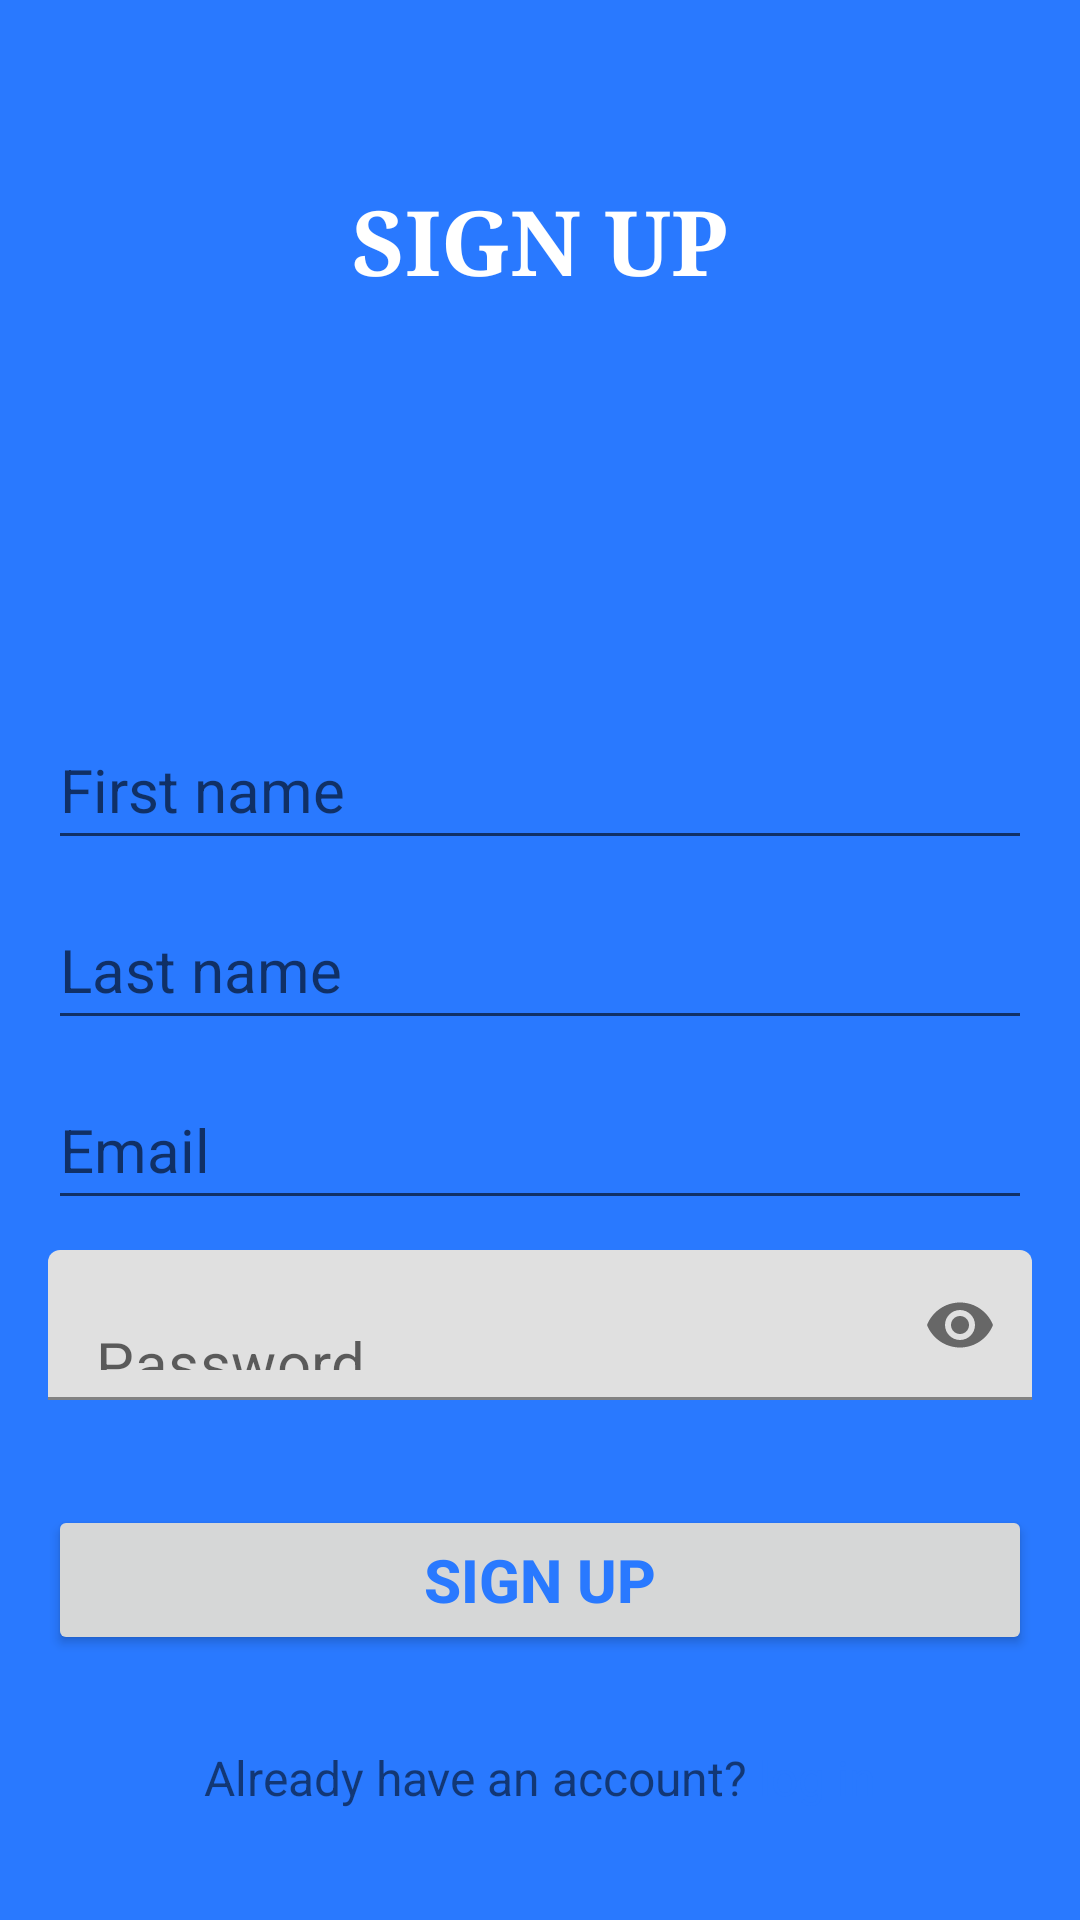

The Android layout XML behind this screen, and the referenced resources:
<!-- AndroidManifest.xml: application theme Theme.Gps -->
<!-- res/layout/activity_signup_screen.xml -->
<?xml version="1.0" encoding="utf-8"?>

<RelativeLayout xmlns:android="http://schemas.android.com/apk/res/android"
    xmlns:app="http://schemas.android.com/apk/res-auto"
    xmlns:tools="http://schemas.android.com/tools"
    android:layout_width="match_parent"
    android:layout_height="match_parent"
    android:background="@color/skyblue"
    tools:context=".signup_screen">

    <TextView
        android:id="@+id/faded_signup_text"
        android:layout_width="wrap_content"
        android:layout_height="wrap_content"
        android:layout_centerHorizontal="true"
        android:layout_marginTop="60dp"
        android:fontFamily="serif"
        android:text="@string/sign_up"
        android:textAlignment="center"
        android:textAllCaps="true"
        android:textColor="@color/white"
        android:textSize="30sp"
        android:textStyle="bold" />

    <RelativeLayout
        android:layout_width="match_parent"
        android:layout_height="match_parent"
        android:layout_below="@id/faded_signup_text"
        android:layout_marginTop="50dp"
        android:padding="16dp">

        <LinearLayout
            android:id="@+id/linearlayoutsign"
            android:layout_width="match_parent"
            android:layout_height="wrap_content"
            android:layout_marginTop="70dp"
            android:orientation="vertical">

            <EditText
                android:id="@+id/edittext_firstname"
                android:layout_width="match_parent"
                android:layout_height="50dp"
                android:drawablePadding="10dp"
                android:hint="First name"
                android:inputType="text"
                android:textSize="20sp" />

            <EditText
                android:id="@+id/edittext_lastname"
                android:layout_width="match_parent"
                android:layout_height="50dp"
                android:layout_marginTop="10dp"

                android:drawablePadding="10dp"
                android:hint="Last name"
                android:inputType="text"
                android:textSize="20sp" />

            <EditText
                android:id="@+id/edittext_signemail"
                android:layout_width="match_parent"
                android:layout_height="50dp"
                android:layout_marginTop="10dp"

                android:drawablePadding="10dp"
                android:hint="@string/email"
                android:inputType="textEmailAddress"
                android:textSize="20sp" />

            <com.google.android.material.textfield.TextInputLayout
                android:layout_width="match_parent"
                android:layout_height="wrap_content"
                app:passwordToggleEnabled="true"
                app:hintEnabled="false"
                android:layout_marginTop="10dp">

                <EditText
                    android:id="@+id/edittext_signpassword"
                    android:layout_width="match_parent"
                    android:layout_height="50dp"
                    android:drawablePadding="10dp"
                    android:hint="@string/password"
                    android:inputType="textPassword"
                    android:textSize="20sp" />
            </com.google.android.material.textfield.TextInputLayout>

            <Button
                android:id="@+id/signup_button"
                android:layout_width="match_parent"
                android:layout_height="50dp"
                android:layout_marginTop="35dp"
                android:text="@string/sign_up"
                android:textColor="@color/skyblue"
                android:textSize="20sp"
                android:textStyle="bold" />

        </LinearLayout>

        <RelativeLayout
            android:layout_width="wrap_content"
            android:layout_height="wrap_content"
            android:layout_below="@id/linearlayoutsign"
            android:layout_centerInParent="true"
            android:layout_marginTop="30dp">

            <TextView
                android:id="@+id/txt"
                android:layout_width="wrap_content"
                android:layout_height="wrap_content"
                android:text="Already have an account? "
                android:textAlignment="center"
                android:textSize="16sp" />

            <TextView
                android:id="@+id/signtolog_txt"
                android:layout_width="wrap_content"
                android:layout_height="wrap_content"
                android:layout_toEndOf="@id/txt"
                android:text="@string/login"
                android:textColor="@color/skyblue"
                android:textSize="16sp" />
        </RelativeLayout>
    </RelativeLayout>

</RelativeLayout>
<!-- resources referenced by this layout -->
<resources>
  <color name="skyblue">#2979FF</color>
  <color name="white">#ffffff</color>
  <string name="email">Email</string>
  <string name="login">log in</string>
  <string name="password">Password</string>
  <string name="sign_up">Sign Up</string>
  <style name="Theme.Gps" parent="Theme.MaterialComponents.DayNight.DarkActionBar">
          
          <item name="colorPrimary">@color/purple_500</item>
          <item name="colorPrimaryVariant">@color/purple_700</item>
          <item name="colorOnPrimary">@color/white</item>
          
          <item name="colorSecondary">@color/teal_200</item>
          <item name="colorSecondaryVariant">@color/teal_700</item>
          <item name="colorOnSecondary">@color/black</item>
          
          <item name="android:statusBarColor" tools:targetApi="l">?attr/colorPrimaryVariant</item>
          
      </style>
  <color name="black">#202020</color>
  <!-- not gathered from this repository: default colours our renderer supplied (Android Studio template values) -->
  <color name="purple_500">#FF6200EE</color>
  <color name="purple_700">#FF3700B3</color>
  <color name="teal_200">#FF03DAC5</color>
  <color name="teal_700">#FF018786</color>
</resources>
